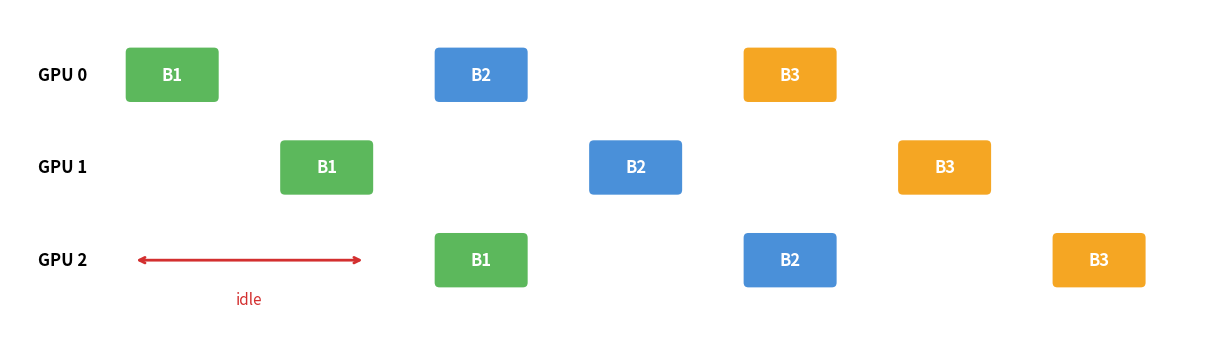

This figure's Python source: (Note: this script raises an exception after producing the figure.)
"""
Pipeline Bubble Diagram

Illustrates the pipeline bubble problem in pipeline parallelism.
GPUs sit idle waiting for data from previous stages, creating bubbles.
"""

import matplotlib.pyplot as plt
import matplotlib.patches as patches
import os


def draw_pipeline_bubble():
    fig, ax = plt.subplots(figsize=(12, 4))
    
    # Colors for batches
    batch_colors = ['#5CB85C', '#4A90D9', '#F5A623']  # Green, Blue, Orange for B1, B2, B3
    
    # Layout parameters
    block_width = 1.2
    block_height = 0.7
    row_gap = 1.2
    time_gap = 0.8  # Gap between stages in time
    
    # GPU labels
    gpus = ['GPU 0', 'GPU 1', 'GPU 2']
    batches = ['B1', 'B2', 'B3']
    
    # Calculate positions for each batch on each GPU
    # B1: GPU0 at t=0, GPU1 at t=1, GPU2 at t=2
    # B2: GPU0 at t=2, GPU1 at t=3, GPU2 at t=4
    # B3: GPU0 at t=4, GPU1 at t=5, GPU2 at t=6
    
    batch_positions = [
        # B1 positions (gpu_idx, time_slot)
        [(0, 0), (1, 1), (2, 2)],
        # B2 positions
        [(0, 2), (1, 3), (2, 4)],
        # B3 positions
        [(0, 4), (1, 5), (2, 6)],
    ]
    
    # Draw GPU labels
    for gpu_idx, gpu_name in enumerate(gpus):
        y = (2 - gpu_idx) * row_gap
        ax.text(-0.5, y + block_height/2, gpu_name, ha='right', va='center', 
                fontsize=12, fontweight='bold')
    
    # Draw batch blocks
    for batch_idx, positions in enumerate(batch_positions):
        color = batch_colors[batch_idx]
        label = batches[batch_idx]
        
        for gpu_idx, time_slot in positions:
            x = time_slot * (block_width + time_gap)
            y = (2 - gpu_idx) * row_gap
            
            rect = patches.FancyBboxPatch((x, y), block_width, block_height,
                                          boxstyle="round,pad=0.02,rounding_size=0.08",
                                          facecolor=color, edgecolor='white', linewidth=2)
            ax.add_patch(rect)
            ax.text(x + block_width/2, y + block_height/2, label,
                    ha='center', va='center', fontsize=12, color='white', fontweight='bold')
    
    # Draw idle annotation for GPU 2
    gpu2_y = 0 * row_gap
    idle_start = 0
    idle_end = 2 * (block_width + time_gap) - time_gap
    
    # Draw idle arrow
    arrow_y = gpu2_y + block_height/2
    ax.annotate('', xy=(idle_end - 0.1, arrow_y), xytext=(idle_start + 0.1, arrow_y),
                arrowprops=dict(arrowstyle='<->', color='#D32F2F', lw=2))
    ax.text((idle_start + idle_end)/2, arrow_y - 0.4, 'idle',
            ha='center', va='top', fontsize=11, color='#D32F2F', style='italic')
    
    # Set axis properties
    ax.set_xlim(-1.5, 7 * (block_width + time_gap))
    ax.set_ylim(-0.8, 3 * row_gap)
    ax.set_aspect('equal')
    ax.axis('off')
    
    # Save figure
    plt.tight_layout(pad=0.1)
    script_dir = os.path.dirname(os.path.abspath(__file__))
    script_name = os.path.splitext(os.path.basename(__file__))[0]
    output_path = os.path.join(script_dir, f'{script_name}.png')
    plt.savefig(output_path, dpi=300, bbox_inches='tight', 
                facecolor='white', edgecolor='none', pad_inches=0)
    print(f"Saved figure to: {output_path}")
    plt.close()


if __name__ == '__main__':
    draw_pipeline_bubble()
